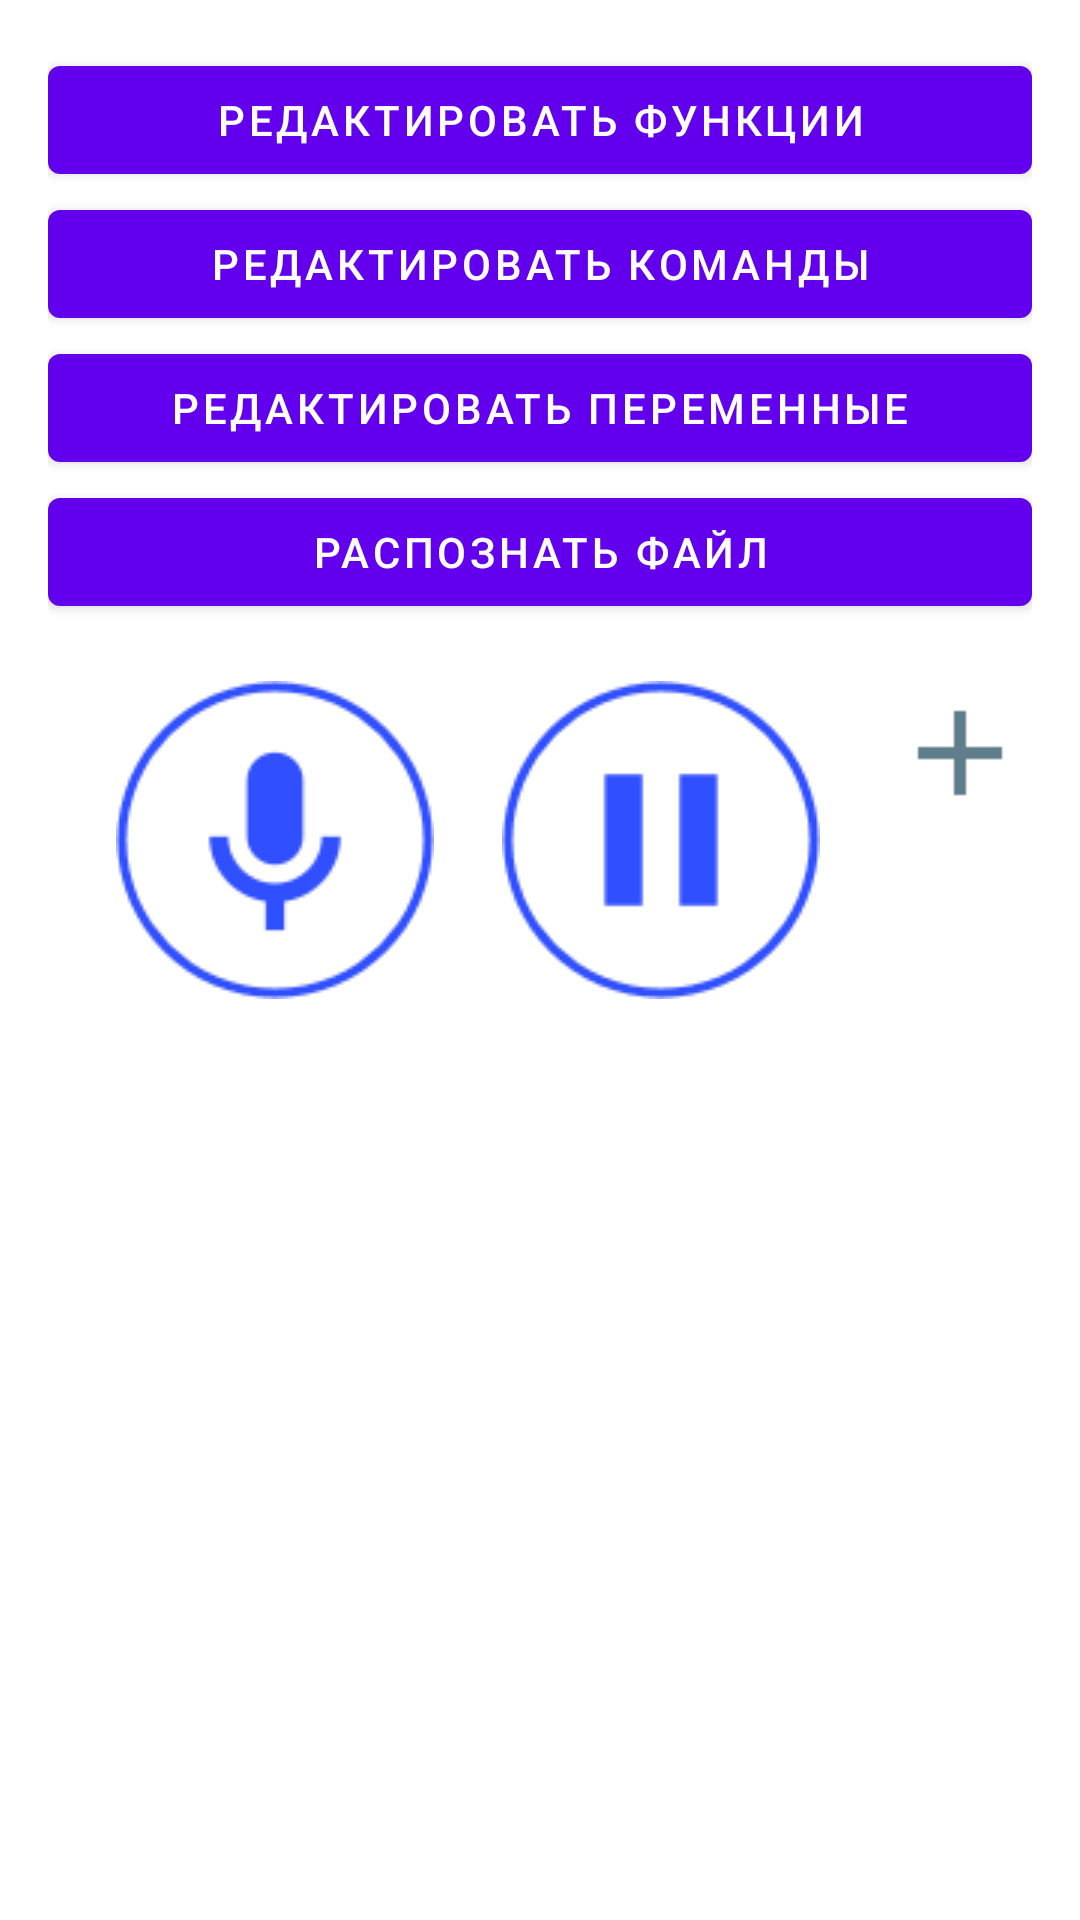

Write the Android layout XML for this screen, with the resource values it uses.
<!-- AndroidManifest.xml: fallback theme Theme.MaterialComponents.DayNight.NoActionBar -->
<!-- res/layout/main.xml -->
<?xml version="1.0" encoding="utf-8"?>
<LinearLayout xmlns:android="http://schemas.android.com/apk/res/android"
    xmlns:app="http://schemas.android.com/apk/res-auto"
    android:layout_width="fill_parent"
    android:layout_height="fill_parent"
    android:orientation="vertical"
    android:padding="16dp">

    <Button
        android:id="@+id/btn_editFunctions"
        android:layout_width="match_parent"
        android:layout_height="wrap_content"
        android:text="Редактировать функции" />

    <Button
        android:id="@+id/btn_editCommands"
        android:layout_width="match_parent"
        android:layout_height="wrap_content"
        android:text="@string/btn_editCommands" />

    <Button
        android:id="@+id/btn_editVariables"
        android:layout_width="match_parent"
        android:layout_height="wrap_content"
        android:text="Редактировать переменные" />

    <Button
        android:id="@+id/recognize_file"
        android:layout_width="match_parent"
        android:layout_height="wrap_content"
        android:text="@string/recognize_file"/>

    <TextView
        android:id="@+id/lb_result"
        android:layout_width="match_parent"
        android:layout_height="wrap_content" />

    <LinearLayout
        android:layout_width="match_parent"
        android:layout_height="wrap_content"
        android:orientation="horizontal">

        <Space
            android:layout_width="wrap_content"
            android:layout_height="wrap_content"
            android:layout_weight="1" />

        <ImageButton
            android:id="@+id/recognize_mic"
            android:layout_width="wrap_content"
            android:layout_height="wrap_content"
            android:background="@drawable/btn_mic"
            android:visibility="visible" />

        <Space
            android:layout_width="wrap_content"
            android:layout_height="wrap_content"
            android:layout_weight="1" />

        <ImageButton
            android:id="@+id/pause"
            android:layout_width="wrap_content"
            android:layout_height="wrap_content"
            android:background="@drawable/btn_mic_pause" />

        <Space
            android:layout_width="wrap_content"
            android:layout_height="wrap_content"
            android:layout_weight="1" />

        <ImageButton
            android:id="@+id/btn_runScript"
            android:layout_width="wrap_content"
            android:layout_height="wrap_content"
            android:background="@drawable/btn_plus_48" />
    </LinearLayout>

    <TextView
        android:id="@+id/result_text"
        android:layout_width="fill_parent"
        android:layout_height="wrap_content"
        android:gravity="bottom"
        android:scrollbars="vertical"
        android:textAppearance="?android:attr/textAppearanceMedium" />

</LinearLayout>
<!-- resources referenced by this layout -->
<resources>
  <!-- drawable btn_mic (drawable) -->
  <?xml version="1.0" encoding="utf-8"?>
  <selector xmlns:android="http://schemas.android.com/apk/res/android">
      <item android:state_focused="true" android:state_pressed="false" android:drawable="@drawable/microphone_96_5_default" />
      <item android:state_focused="true" android:state_pressed="true" android:drawable="@drawable/microphone_96_5_pressed" />
      <item android:state_focused="false" android:state_pressed="true" android:drawable="@drawable/microphone_96_5_pressed" />
      <item android:drawable="@drawable/microphone_96_5_default" />
  </selector>
  <!-- drawable btn_mic_pause (drawable) -->
  <?xml version="1.0" encoding="utf-8"?>
  <selector xmlns:android="http://schemas.android.com/apk/res/android">
      <item android:state_focused="true" android:state_pressed="false" android:drawable="@drawable/pause_96_5_default" />
      <item android:state_focused="true" android:state_pressed="true" android:drawable="@drawable/pause_96_5_pressed" />
      <item android:state_focused="false" android:state_pressed="true" android:drawable="@drawable/pause_96_5_pressed" />
      <item android:drawable="@drawable/pause_96_5_default" />
  </selector>
  <!-- drawable btn_plus_48 (drawable) -->
  <?xml version="1.0" encoding="utf-8"?>
  <selector xmlns:android="http://schemas.android.com/apk/res/android">
      <item android:state_focused="true" android:state_pressed="false" android:drawable="@drawable/plus_48_default" />
      <item android:state_focused="true" android:state_pressed="true" android:drawable="@drawable/plus_48_pressed" />
      <item android:state_focused="false" android:state_pressed="true" android:drawable="@drawable/plus_48_pressed" />
      <item android:drawable="@drawable/plus_48_default" />
  </selector>
  <string name="btn_editCommands">Редактировать команды</string>
  <string name="recognize_file">Распознать файл</string>
  <!-- drawable microphone_96_5_default: png bitmap (drawable, 4295 bytes) -->
  <!-- drawable microphone_96_5_pressed: png bitmap (drawable, 4292 bytes) -->
  <!-- drawable pause_96_5_default: png bitmap (drawable, 3053 bytes) -->
  <!-- drawable pause_96_5_pressed: png bitmap (drawable, 3041 bytes) -->
  <!-- drawable plus_48_default: png bitmap (drawable, 354 bytes) -->
  <!-- drawable plus_48_pressed: png bitmap (drawable, 354 bytes) -->
</resources>
